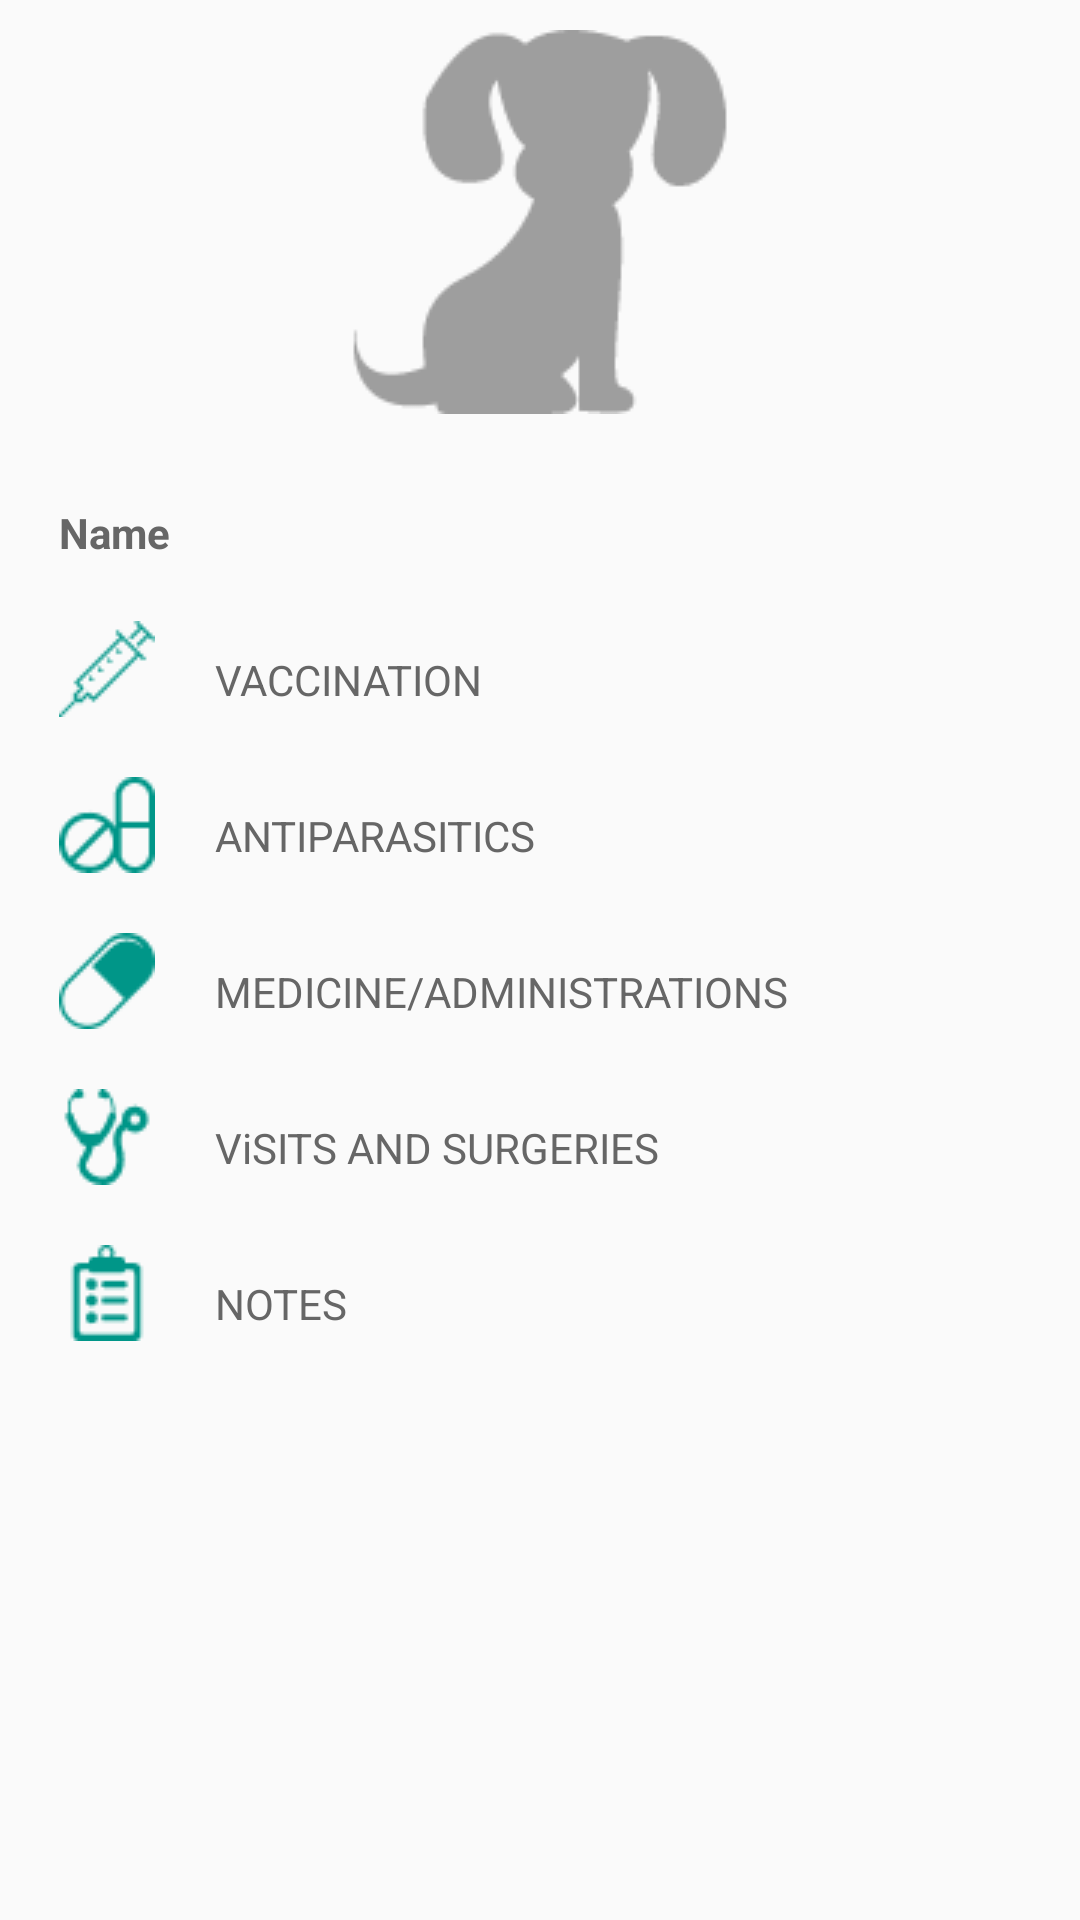

Here is an Android app screen rendered from its layout file. Give the layout XML and the strings, colors and styles it references.
<!-- AndroidManifest.xml: application theme AppTheme -->
<!-- res/layout/activity_medical_records.xml -->
<RelativeLayout xmlns:android="http://schemas.android.com/apk/res/android"
    xmlns:tools="http://schemas.android.com/tools" android:layout_width="match_parent"
    android:layout_height="match_parent" android:paddingLeft="@dimen/activity_horizontal_margin"
    android:paddingRight="@dimen/activity_horizontal_margin"
    android:paddingTop="@dimen/activity_vertical_margin"
    android:paddingBottom="@dimen/activity_vertical_margin"
    tools:context="barinder.example.com.navigationdrawer.MyDogCard">
    <ScrollView
        android:layout_width="match_parent"
        android:layout_height="match_parent">
        <LinearLayout
            android:layout_width="match_parent"
            android:layout_height="match_parent"
            android:orientation="vertical"
            android:weightSum="8">

            <ImageView
                android:id="@+id/img_add"
                android:layout_width="match_parent"
                android:layout_height="0dp"
                android:layout_weight="3"
                android:src="@drawable/dogthumb"
                android:layout_marginTop="10dp"
                />

            <RelativeLayout
                android:id="@+id/btnDogsCard"
                android:layout_width="match_parent"
                android:layout_height="0dp"
                android:layout_weight="1"
                android:layout_marginLeft="20dp"
                >
                <TextView
                    android:id="@+id/name"
                    android:layout_width="wrap_content"
                    android:layout_height="wrap_content"
                    android:text="Name"
                    android:layout_marginTop="30dp"
                    android:textStyle="bold"
                    android:textColor="@color/colorPrimary"
                    />



            </RelativeLayout>
            <RelativeLayout
                android:id="@+id/btnVaccination"
                android:layout_width="match_parent"
                android:layout_height="0dp"
                android:layout_weight="1"
                android:layout_marginLeft="10dp">
                <ImageView
                    android:id="@+id/vaccination"
                    android:layout_width="32dp"
                    android:layout_height="32dp"
                    android:src="@drawable/vaccination"
                    android:layout_marginLeft="10dp"
                    android:layout_marginTop="20dp"

                    />
                <TextView
                    android:id="@+id/valvaccination"
                    android:layout_width="wrap_content"
                    android:layout_height="match_parent"
                    android:text="@string/vaccination"
                    android:layout_toRightOf="@+id/vaccination"
                    android:layout_marginTop="30dp"
                    android:textColor="@color/colorPrimary"
                    android:layout_marginLeft="20dp"

                    />
            </RelativeLayout>
            <RelativeLayout
                android:id="@+id/btnAntiparistics"
                android:layout_width="match_parent"
                android:layout_height="0dp"
                android:layout_weight="1"
                android:layout_marginLeft="10dp">
                <ImageView
                    android:id="@+id/antiparasitic"
                    android:layout_width="32dp"
                    android:layout_height="32dp"
                    android:src="@drawable/antiparastic"
                    android:layout_marginLeft="10dp"
                    android:layout_marginTop="20dp"
                    />
                <TextView
                    android:id="@+id/valAntiparasitic"
                    android:layout_width="wrap_content"
                    android:layout_height="match_parent"
                    android:text="@string/antiparastics"
                    android:layout_toRightOf="@+id/antiparasitic"
                    android:layout_marginTop="30dp"
                    android:textColor="@color/colorPrimary"
                    android:layout_marginLeft="20dp"

                    />
            </RelativeLayout>
            <RelativeLayout
                android:id="@+id/btnMedicine"
                android:layout_width="match_parent"
                android:layout_height="0dp"
                android:layout_weight="1"
                android:layout_marginLeft="10dp">
                <ImageView
                    android:id="@+id/medicine"
                    android:layout_width="32dp"
                    android:layout_height="32dp"
                    android:src="@drawable/medicine"
                    android:layout_marginLeft="10dp"
                    android:layout_marginTop="20dp"
                    />
                <TextView
                    android:id="@+id/valMedicine"
                    android:layout_width="wrap_content"
                    android:layout_height="match_parent"
                    android:text="@string/Medicine"
                    android:layout_toRightOf="@+id/medicine"
                    android:layout_marginTop="30dp"
                    android:textColor="@color/colorPrimary"
                    android:layout_marginLeft="20dp"
                    />
            </RelativeLayout>
            <RelativeLayout
            android:id="@+id/btnVisitsAndSurgeries"
            android:layout_width="match_parent"
            android:layout_height="0dp"
            android:layout_weight="1"
            android:layout_marginLeft="10dp">
            <ImageView
                android:id="@+id/visits"
                android:layout_width="32dp"
                android:layout_height="32dp"
                android:src="@drawable/visits"
                android:layout_marginLeft="10dp"
                android:layout_marginTop="20dp"
                />
            <TextView
                android:id="@+id/valVisits"
                android:layout_width="wrap_content"
                android:layout_height="match_parent"
                android:text="@string/visitsAndSurgens"
                android:layout_toRightOf="@+id/visits"
                android:layout_marginTop="30dp"
                android:textColor="@color/colorPrimary"
                android:layout_marginLeft="20dp"
                />
        </RelativeLayout>
            <RelativeLayout
                android:id="@+id/btnNotes"
                android:layout_width="match_parent"
                android:layout_height="0dp"
                android:layout_weight="1"
                android:layout_marginLeft="10dp">
                <ImageView
                    android:id="@+id/notes"
                    android:layout_width="32dp"
                    android:layout_height="32dp"
                    android:src="@drawable/notes"
                    android:layout_marginLeft="10dp"
                    android:layout_marginTop="20dp"
                    />
                <TextView
                    android:id="@+id/valNotes"
                    android:layout_width="wrap_content"
                    android:layout_height="match_parent"
                    android:text="@string/Notes"
                    android:layout_toRightOf="@+id/notes"
                    android:layout_marginTop="30dp"
                    android:textColor="@color/colorPrimary"
                    android:layout_marginLeft="20dp"
                    />
            </RelativeLayout>
        </LinearLayout>

    </ScrollView>


</RelativeLayout>
<!-- resources referenced by this layout -->
<resources>
  <color name="colorPrimary">#666666</color>
  <!-- drawable antiparastic: png bitmap (drawable, 781 bytes) -->
  <!-- drawable dogthumb: png bitmap (drawable, 3070 bytes) -->
  <!-- drawable medicine: png bitmap (drawable, 660 bytes) -->
  <!-- drawable notes: png bitmap (drawable, 627 bytes) -->
  <!-- drawable vaccination: png bitmap (drawable, 603 bytes) -->
  <!-- drawable visits: png bitmap (drawable, 919 bytes) -->
  <string name="Medicine">MEDICINE/ADMINISTRATIONS</string>
  <string name="Notes">NOTES</string>
  <string name="antiparastics">ANTIPARASITICS</string>
  <string name="vaccination">VACCINATION</string>
  <string name="visitsAndSurgens">ViSITS AND SURGERIES</string>
  <style name="AppTheme" parent="Theme.AppCompat.Light.DarkActionBar">
          
  
          <item name="windowNoTitle">true</item>
          <item name="windowActionBar">false</item>
      </style>
</resources>
